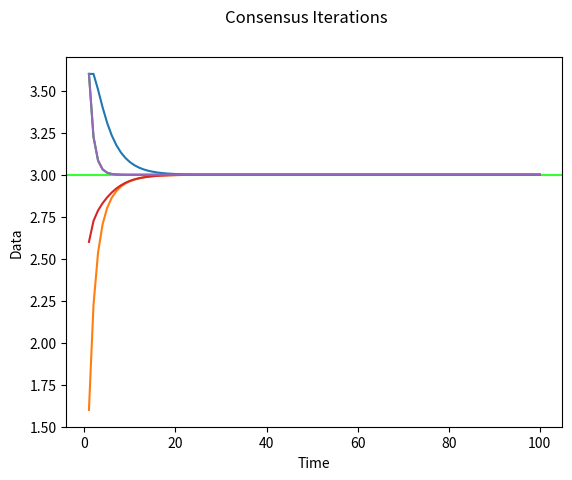

Generate this figure with matplotlib:
import numpy as np
import matplotlib.pyplot as plt

from scipy.sparse import csr_matrix


def metropolis_weights_matrix(adjacency):
    adj = np.array(adjacency)
    degree = np.sum(adj, axis=1)
    consensus = np.zeros_like(adjacency, dtype=float)
    for i in range(adj.shape[0]):
        for j in range(i + 1, adj.shape[0]):
            if adjacency[i, j] > 0:
                consensus[i, j] = 1 / (1 + max(degree[i], degree[j]))
                consensus[j, i] = consensus[i, j]  # symmetrical
        consensus[i, i] = 1 - (consensus[i, :].sum())

    return consensus


def normalized_laplacian_weights_matrix(adjacency):
    """
    References:
    ----------
    https://mathworld.wolfram.com/LaplacianMatrix.html
    """
    adj = np.array(adjacency)
    degree = np.sum(adj, axis=1)
    laplacian = np.diag(degree) - adjacency
    for i in range(adj.shape[0]):
        for j in range(i + 1, adj.shape[0]):
            if adjacency[i, j] > 0:
                laplacian[i, j] = -(1 / np.sqrt(degree[i] * degree[j]))
                laplacian[j, i] = laplacian[i, j]  # symmetrical
        laplacian[i, i] = 1

    return laplacian


def laplacian_weights_matrix(adjacency, fast=True):
    """Converts adjacency matrix into a consensus matrix
    References:
    ----------
    `Fast Linear Iterations For Distributed Averaging.` --
    Lin Xiao and Stephen Boyd, 2004

    """
    eye = np.eye(*adjacency.shape)
    degree = np.sum(adjacency, axis=1)
    laplacian = np.diag(degree) - adjacency

    # fast computation -- two largest
    if fast:
        alpha = 1 / sum(sorted(degree, reverse=True)[:2])
    else:
        eig, _ = np.linalg.eig(laplacian)
        alpha = 2 / (eig[0] + eig[-2])

    consensus = eye - alpha * laplacian
    return np.array(consensus)


def adjacency_matrix(n_nodes, n_edges):
    full_edge_list = [(i, j) for i in range(n_nodes - 1) for j in range(i + 1, n_nodes)]

    n_choices = min(len(full_edge_list), n_edges)
    edge_ids = np.random.choice(len(full_edge_list), replace=False, size=n_choices)
    adjacency = np.zeros((n_nodes, n_nodes), dtype=int)
    for i in edge_ids:
        u, v = full_edge_list[i]
        adjacency[u, v] = 1
        adjacency[v, u] = 1
    return adjacency
    # edge_list = [full_edge_list[i] for i in sorted(edge_ids)]

    # data = (np.ones(len(edge_list), dtype=int), zip(*edge_list))
    # print(f"{data = }, {list(data[1]) = }")
    # adjacency = csr_matrix(data, dtype=int, shape=(n_nodes, n_nodes)).toarray()
    # adjacency = adjacency + adjacency.T
    # return adjacency


# performs distributed averaging on a simple graph.
def main(n_nodes=5, target=3):
    n_edges = 2 * (n_nodes - 1)

    adjacency = adjacency_matrix(n_nodes, n_edges)
    # full_edge_list = \
    #     [(i, j) for i in range(n_nodes - 1) for j in range(i + 1, n_nodes)]

    # edge_ids = \
    #     np.random.choice(len(full_edge_list), replace=False, size=int(n_edges))

    # edge_list = [full_edge_list[i] for i in sorted(edge_ids)]

    # data = (np.ones(len(edge_list), dtype=int), zip(*edge_list))
    # adjacency = csr_matrix(data, dtype=int, shape=(n_nodes, n_nodes)).toarray()
    # adjacency = adjacency + adjacency.T
    print("ADJACENCY:")
    print(adjacency)

    # generate an array with average == target
    x = np.random.randint(low=0, high=2 * target, size=n_nodes)
    res = target - np.mean(x)
    x = x.astype(np.float32) + res

    print("DATA:")
    print(dict(enumerate(x.tolist())))

    print("Laplacian:")
    C = laplacian_weights_matrix(adjacency, fast=True)
    print(C)
    # C = metropolis_weights_matrix(adjacency)
    # C = normalized_laplacian_weights_matrix(adjacency)
    log = [x]
    n_steps = 99
    for _ in range(n_steps):
        x = C @ x
        log.append(x)

    X = np.linspace(1, n_steps + 1, n_steps + 1)
    Y = np.stack(log)
    T = np.ones(n_steps + 1) * target
    # specifying horizontal line type
    # Beware that the graph must be fully connected
    plt.axhline(y=target, color=(0.2, 1.0, 0.2), linestyle="-")
    plt.suptitle("Consensus Iterations")
    plt.ylabel("Data")
    plt.xlabel("Time")
    plt.plot(X, Y)
    plt.show()


if __name__ == "__main__":
    main()
